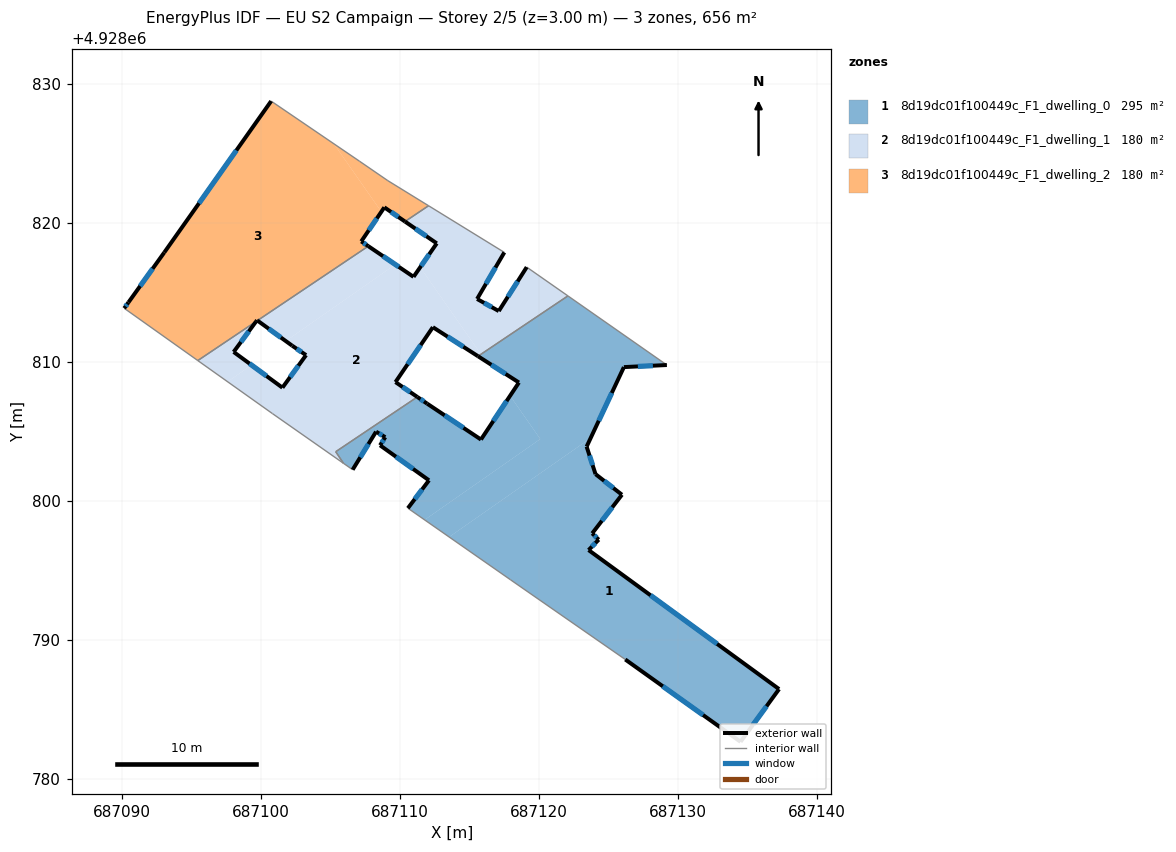
=== STOREY PLAN SPEC (per zone: floor XY polygon, exterior-wall plan segments, windows/doors) ===
zone 1: 8d19dc01f100449c_F1_dwelling_0  (295.3 m²)
  floor: (687125.95, 4928800.46) (687123.81, 4928797.68) (687124.28, 4928797.23) (687123.55, 4928796.48) (687137.25, 4928786.48) (687134.48, 4928782.69) (687126.19, 4928788.61) (687117.94, 4928794.34) (687113.53, 4928797.42) (687123.70, 4928804.54) (687123.41, 4928803.92) (687124.05, 4928801.94)
  floor: (687129.18, 4928809.79) (687126.09, 4928809.64) (687123.70, 4928804.54) (687113.53, 4928797.42) (687111.76, 4928798.65) (687120.08, 4928804.47) (687117.91, 4928807.58) (687118.54, 4928808.53) (687116.17, 4928810.06) (687115.82, 4928810.57) (687122.07, 4928814.76)
  floor: (687115.82, 4928810.57) (687116.17, 4928810.06) (687115.60, 4928810.42)
  floor: (687117.91, 4928807.58) (687120.08, 4928804.47) (687111.76, 4928798.65) (687110.56, 4928799.49) (687112.08, 4928801.50) (687108.56, 4928804.02) (687108.93, 4928804.60) (687108.27, 4928805.00) (687106.58, 4928802.26) (687105.93, 4928802.72) (687105.37, 4928803.56) (687111.24, 4928807.49) (687111.94, 4928807.01) (687115.81, 4928804.43)
  exterior wall: (687123.41, 4928803.92) – (687126.09, 4928809.64)  [6.3 m]
    window: (687124.29, 4928805.78) – (687125.22, 4928807.78)  [2.3 m²]
  exterior wall: (687124.05, 4928801.94) – (687123.41, 4928803.92)  [2.1 m]
    window: (687123.85, 4928802.59) – (687123.62, 4928803.28)  [0.8 m²]
  exterior wall: (687125.95, 4928800.46) – (687124.05, 4928801.94)  [2.4 m]
    window: (687125.34, 4928800.94) – (687124.67, 4928801.46)  [0.9 m²]
  exterior wall: (687123.81, 4928797.68) – (687125.95, 4928800.46)  [3.5 m]
    window: (687124.51, 4928798.59) – (687125.26, 4928799.56)  [1.3 m²]
  exterior wall: (687124.28, 4928797.23) – (687123.81, 4928797.68)  [0.7 m]
    window: (687124.13, 4928797.38) – (687123.97, 4928797.54)  [0.2 m²]
  exterior wall: (687123.55, 4928796.48) – (687124.28, 4928797.23)  [1.0 m]
    window: (687123.79, 4928796.73) – (687124.05, 4928796.99)  [0.4 m²]
  exterior wall: (687137.25, 4928786.48) – (687123.55, 4928796.48)  [17.0 m]
    window: (687132.80, 4928789.73) – (687128.01, 4928793.23)  [6.2 m²]
  exterior wall: (687134.48, 4928782.69) – (687137.25, 4928786.48)  [4.7 m]
    window: (687135.38, 4928783.92) – (687136.35, 4928785.25)  [1.7 m²]
  exterior wall: (687126.19, 4928788.61) – (687134.48, 4928782.69)  [10.2 m]
    window: (687128.89, 4928786.69) – (687131.79, 4928784.62)  [3.7 m²]
  exterior wall: (687112.08, 4928801.50) – (687110.56, 4928799.49)  [2.5 m]
    window: (687111.58, 4928800.85) – (687111.05, 4928800.15)  [0.9 m²]
  exterior wall: (687108.56, 4928804.02) – (687112.08, 4928801.50)  [4.3 m]
    window: (687109.70, 4928803.20) – (687110.93, 4928802.32)  [1.6 m²]
  exterior wall: (687108.93, 4928804.60) – (687108.56, 4928804.02)  [0.7 m]
    window: (687108.81, 4928804.41) – (687108.68, 4928804.21)  [0.3 m²]
  exterior wall: (687108.27, 4928805.00) – (687108.93, 4928804.60)  [0.8 m]
    window: (687108.48, 4928804.87) – (687108.72, 4928804.73)  [0.3 m²]
  exterior wall: (687106.58, 4928802.26) – (687108.27, 4928805.00)  [3.2 m]
    window: (687107.13, 4928803.15) – (687107.72, 4928804.11)  [1.2 m²]
  exterior wall: (687111.94, 4928807.01) – (687111.24, 4928807.49)  [0.9 m]
    window: (687111.71, 4928807.17) – (687111.47, 4928807.34)  [0.3 m²]
  exterior wall: (687115.81, 4928804.43) – (687111.94, 4928807.01)  [4.7 m]
    window: (687114.56, 4928805.27) – (687113.20, 4928806.17)  [1.7 m²]
  exterior wall: (687118.54, 4928808.53) – (687115.81, 4928804.43)  [4.9 m]
    window: (687117.66, 4928807.20) – (687116.70, 4928805.77)  [1.8 m²]
  exterior wall: (687115.60, 4928810.42) – (687118.54, 4928808.53)  [3.5 m]
    window: (687116.56, 4928809.81) – (687117.59, 4928809.15)  [1.3 m²]
  exterior wall: (687126.09, 4928809.64) – (687129.18, 4928809.79)  [3.1 m]
    window: (687127.10, 4928809.69) – (687128.18, 4928809.74)  [1.1 m²]
  interior walls: 7
zone 2: 8d19dc01f100449c_F1_dwelling_1  (180.2 m²)
  floor: (687119.10, 4928816.83) (687122.07, 4928814.76) (687115.82, 4928810.57) (687111.44, 4928816.82) (687112.63, 4928818.54) (687110.35, 4928820.11) (687112.04, 4928821.25) (687117.49, 4928817.89) (687115.53, 4928814.54) (687117.09, 4928813.67)
  floor: (687111.44, 4928816.82) (687115.82, 4928810.57) (687115.60, 4928810.42) (687112.35, 4928812.51) (687109.67, 4928808.56) (687111.24, 4928807.49) (687105.37, 4928803.56) (687105.93, 4928802.72) (687100.82, 4928806.29) (687097.59, 4928808.59) (687099.31, 4928809.79) (687101.53, 4928808.16) (687103.23, 4928810.50) (687102.23, 4928811.18) (687101.78, 4928811.51) (687109.65, 4928817.02) (687110.96, 4928816.13)
  floor: (687109.65, 4928817.02) (687101.78, 4928811.51) (687099.74, 4928812.99) (687107.71, 4928818.34)
  floor: (687099.64, 4928812.92) (687098.02, 4928810.73) (687099.31, 4928809.79) (687097.59, 4928808.59) (687095.45, 4928810.11)
  exterior wall: (687119.10, 4928816.83) – (687117.09, 4928813.67)  [3.7 m]
    window: (687118.45, 4928815.80) – (687117.75, 4928814.70)  [1.4 m²]
  exterior wall: (687112.35, 4928812.51) – (687115.60, 4928810.42)  [3.9 m]
    window: (687113.41, 4928811.83) – (687114.55, 4928811.10)  [1.4 m²]
  exterior wall: (687109.67, 4928808.56) – (687112.35, 4928812.51)  [4.8 m]
    window: (687110.54, 4928809.85) – (687111.48, 4928811.23)  [1.8 m²]
  exterior wall: (687111.24, 4928807.49) – (687109.67, 4928808.56)  [1.9 m]
    window: (687110.73, 4928807.84) – (687110.18, 4928808.21)  [0.7 m²]
  exterior wall: (687098.03, 4928810.73) – (687099.64, 4928812.92)  [2.7 m]
    window: (687098.55, 4928811.44) – (687099.11, 4928812.21)  [1.0 m²]
  exterior wall: (687101.54, 4928808.16) – (687098.03, 4928810.73)  [4.4 m]
    window: (687100.39, 4928809.00) – (687099.17, 4928809.90)  [1.6 m²]
  exterior wall: (687103.23, 4928810.50) – (687101.54, 4928808.16)  [2.9 m]
    window: (687102.68, 4928809.74) – (687102.09, 4928808.92)  [1.1 m²]
  exterior wall: (687102.23, 4928811.18) – (687103.23, 4928810.50)  [1.2 m]
    window: (687102.56, 4928810.96) – (687102.91, 4928810.72)  [0.4 m²]
  exterior wall: (687099.74, 4928812.99) – (687102.23, 4928811.18)  [3.1 m]
    window: (687100.55, 4928812.40) – (687101.42, 4928811.77)  [1.1 m²]
  exterior wall: (687110.96, 4928816.13) – (687107.71, 4928818.34)  [3.9 m]
    window: (687109.91, 4928816.85) – (687108.77, 4928817.62)  [1.4 m²]
  exterior wall: (687112.64, 4928818.54) – (687110.96, 4928816.13)  [2.9 m]
    window: (687112.09, 4928817.76) – (687111.51, 4928816.92)  [1.1 m²]
  exterior wall: (687110.35, 4928820.11) – (687112.64, 4928818.54)  [2.8 m]
    window: (687111.09, 4928819.60) – (687111.89, 4928819.05)  [1.0 m²]
  exterior wall: (687115.54, 4928814.54) – (687117.49, 4928817.89)  [3.9 m]
    window: (687116.17, 4928815.63) – (687116.86, 4928816.80)  [1.4 m²]
  exterior wall: (687117.09, 4928813.67) – (687115.54, 4928814.54)  [1.8 m]
    window: (687116.59, 4928813.95) – (687116.04, 4928814.26)  [0.7 m²]
  interior walls: 10
zone 3: 8d19dc01f100449c_F1_dwelling_2  (180.2 m²)
  floor: (687109.11, 4928823.05) (687112.04, 4928821.25) (687110.35, 4928820.11) (687108.86, 4928821.13) (687108.65, 4928820.82) (687105.23, 4928825.71) (687107.07, 4928824.45)
  floor: (687105.23, 4928825.71) (687108.65, 4928820.82) (687107.20, 4928818.68) (687107.71, 4928818.34) (687099.74, 4928812.99) (687099.70, 4928813.01) (687099.64, 4928812.92) (687095.45, 4928810.11) (687090.15, 4928813.87) (687090.46, 4928814.30) (687093.03, 4928817.88) (687100.72, 4928828.77)
  exterior wall: (687093.04, 4928817.88) – (687090.46, 4928814.30)  [4.4 m]
    window: (687092.20, 4928816.72) – (687091.30, 4928815.47)  [1.6 m²]
  exterior wall: (687100.72, 4928828.77) – (687093.04, 4928817.88)  [13.3 m]
    window: (687098.22, 4928825.23) – (687095.54, 4928821.42)  [4.9 m²]
  exterior wall: (687108.86, 4928821.13) – (687110.35, 4928820.11)  [1.8 m]
    window: (687109.35, 4928820.80) – (687109.87, 4928820.44)  [0.7 m²]
  exterior wall: (687107.20, 4928818.68) – (687108.86, 4928821.13)  [3.0 m]
    window: (687107.74, 4928819.48) – (687108.33, 4928820.33)  [1.1 m²]
  exterior wall: (687107.71, 4928818.34) – (687107.20, 4928818.68)  [0.6 m]
    window: (687107.55, 4928818.45) – (687107.37, 4928818.57)  [0.2 m²]
  exterior wall: (687099.70, 4928813.01) – (687099.74, 4928812.99)  [0.0 m]
  exterior wall: (687099.64, 4928812.92) – (687099.70, 4928813.01)  [0.1 m]
  exterior wall: (687090.46, 4928814.30) – (687090.16, 4928813.87)  [0.5 m]
    window: (687090.36, 4928814.16) – (687090.26, 4928814.01)  [0.2 m²]
  interior walls: 7

=== DERIVED (storey summary) ===
Building: EU S2 Campaign
Storey: 2 of 5  (floor level z = 3.00 m)
Storey gross floor area: 655.7 m²
Zones on this storey: 3
  - 8d19dc01f100449c_F1_dwelling_0: floor 295.3 m²; exterior wall 76.4 m (229.2 m²); 19 window(s) 28.0 m²; WWR 12.2%
  - 8d19dc01f100449c_F1_dwelling_1: floor 180.2 m²; exterior wall 43.8 m (131.5 m²); 14 window(s) 16.1 m²; WWR 12.2%
  - 8d19dc01f100449c_F1_dwelling_2: floor 180.2 m²; exterior wall 23.8 m (71.4 m²); 6 window(s) 8.7 m²; WWR 12.1%
Zone adjacency (shared interzone walls):
  - 8d19dc01f100449c_F1_dwelling_0 ↔ 8d19dc01f100449c_F1_dwelling_1
  - 8d19dc01f100449c_F1_dwelling_1 ↔ 8d19dc01f100449c_F1_dwelling_2